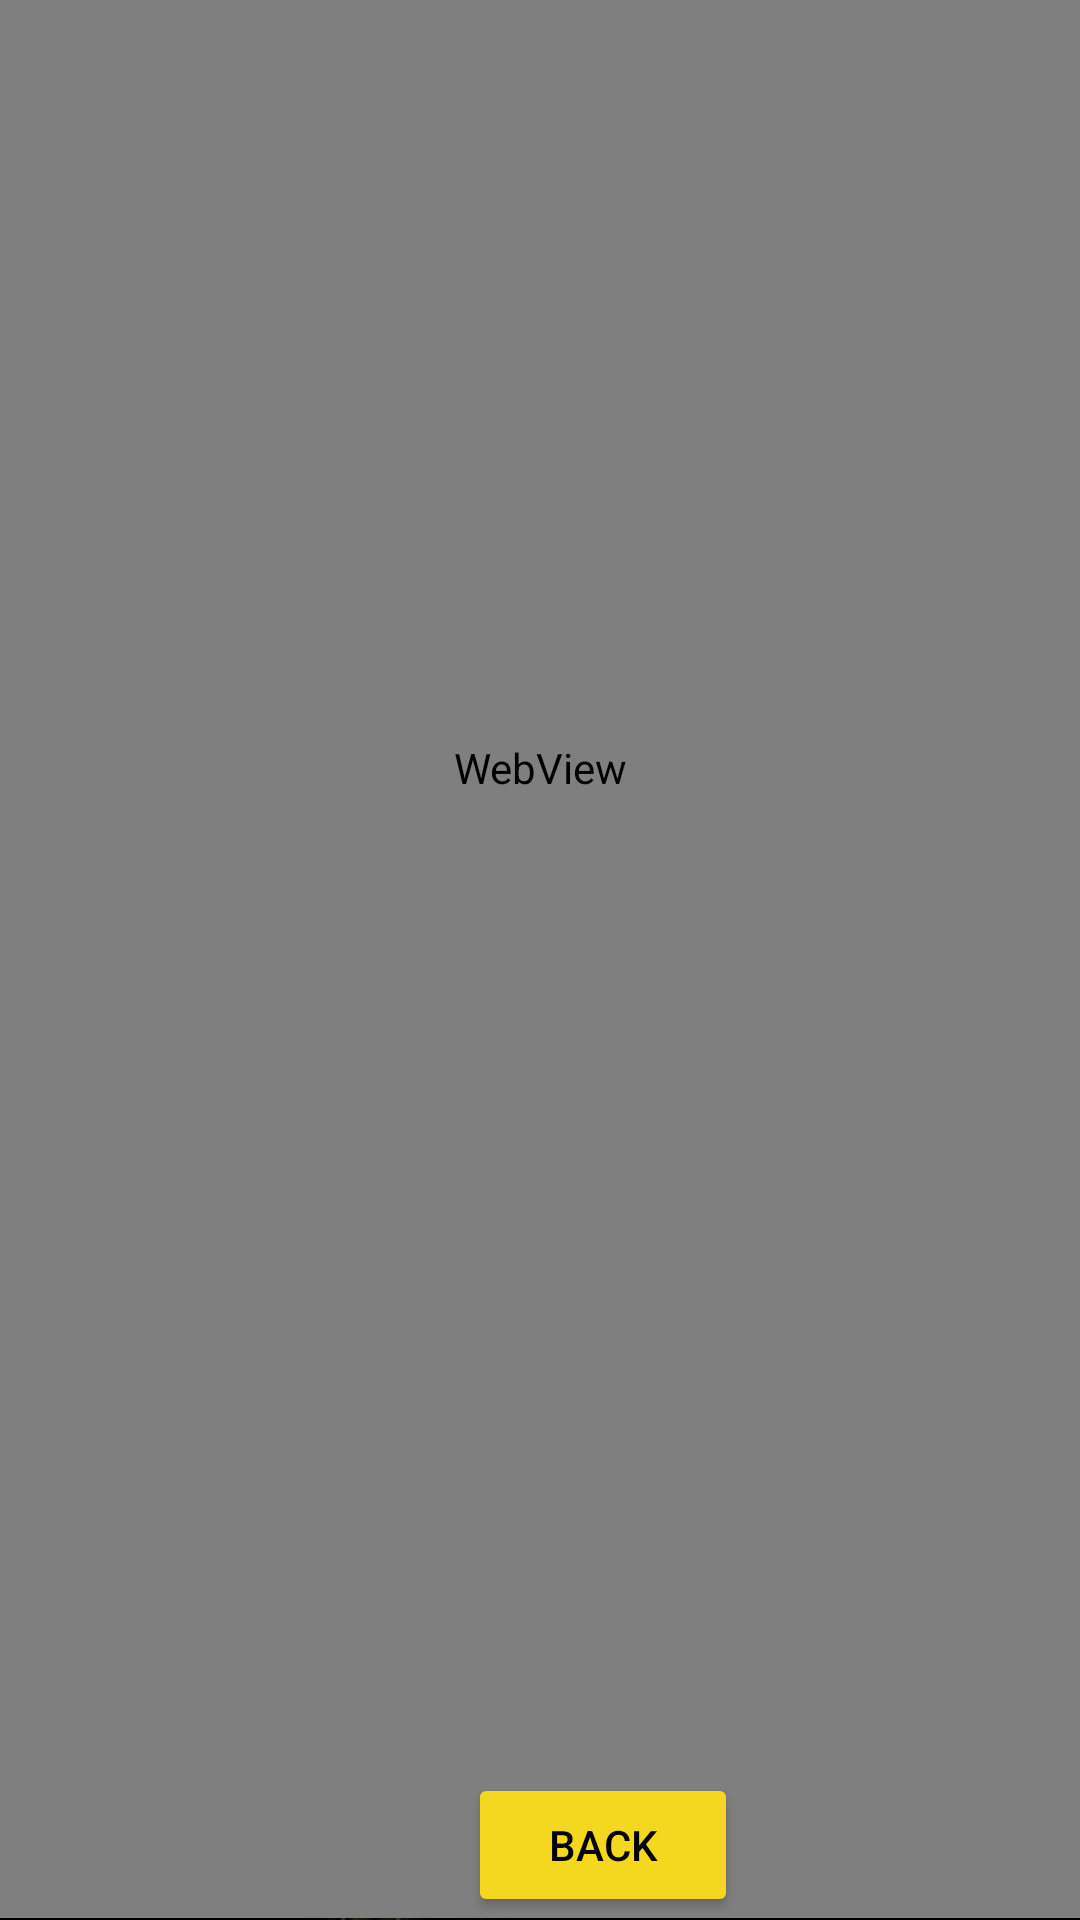

This screen was rendered from an Android layout file. Write that file and the resources it references.
<!-- AndroidManifest.xml: application theme Theme.JobSearchApplication -->
<!-- res/layout/templates.xml -->
<?xml version="1.0" encoding="utf-8"?>
<androidx.constraintlayout.widget.ConstraintLayout xmlns:android="http://schemas.android.com/apk/res/android"
    xmlns:app="http://schemas.android.com/apk/res-auto"
    xmlns:tools="http://schemas.android.com/tools"
    android:layout_width="match_parent"
    android:layout_height="match_parent"
    android:background="@drawable/resourcebackground"
    tools:context=".MainActivity">

        <WebView
            android:id="@+id/webView"
            android:layout_width="0dp"
            android:layout_height="767dp"
            android:layout_marginBottom="1dp"
            android:layout_marginTop="0dp"
            app:layout_constraintBottom_toBottomOf="parent"
            app:layout_constraintEnd_toEndOf="parent"
            app:layout_constraintStart_toStartOf="parent" />

        <Button
            android:id="@+id/back"
            android:layout_width="90dp"
            android:layout_height="0dp"
            android:layout_marginStart="156dp"
            android:layout_marginTop="591dp"
            android:backgroundTint="#F4D81F"
            android:text="Back"
            android:textColor="@color/black"
            android:textSize="14dp"
            app:layout_constraintStart_toStartOf="parent"
            app:layout_constraintTop_toTopOf="parent" />

</androidx.constraintlayout.widget.ConstraintLayout>
<!-- resources referenced by this layout -->
<resources>
  <!-- drawable resourcebackground: jpg bitmap (drawable, 44396 bytes) -->
  <style name="Theme.JobSearchApplication" parent="Theme.MaterialComponents.DayNight.DarkActionBar">
          
          <item name="colorPrimary">@color/purple_500</item>
          <item name="colorPrimaryVariant">@color/purple_700</item>
          <item name="colorOnPrimary">@color/white</item>
          
          <item name="colorSecondary">@color/teal_200</item>
          <item name="colorSecondaryVariant">@color/teal_700</item>
          <item name="colorOnSecondary">@color/black</item>
          
          <item name="android:statusBarColor">?attr/colorPrimaryVariant</item>
          
      </style>
  <!-- not gathered from this repository: default colours our renderer supplied (Android Studio template values) -->
  <color name="purple_500">#FF6200EE</color>
  <color name="purple_700">#FF3700B3</color>
  <color name="teal_200">#FF03DAC5</color>
  <color name="teal_700">#FF018786</color>
  <color name="black">#FF000000</color>
  <color name="white">#FFFFFFFF</color>
</resources>
